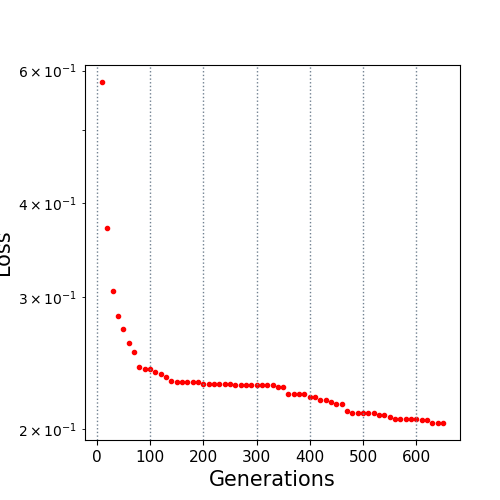

The data file committed next to this chart (first rows):
10.0, 0.579287
20.0, 0.3704
30.0, 0.3057
40.0, 0.2825
50.0, 0.2715
60.0, 0.2606
70.0, 0.2531
80.0, 0.2422
90.0, 0.2402
100.0, 0.2402
110.0, 0.2383
120.0, 0.2369
130.0, 0.2348
140.0, 0.2319
150.0, 0.2309
160.0, 0.2309
170.0, 0.2309
180.0, 0.2309
190.0, 0.2309
200.0, 0.2299
210.0, 0.2299
220.0, 0.2299
230.0, 0.2298
240.0, 0.2296
250.0, 0.2296
260.0, 0.2291
270.0, 0.2291
280.0, 0.2291
290.0, 0.2291
300.0, 0.2291
310.0, 0.2291
320.0, 0.2291
330.0, 0.2291
340.0, 0.2278
350.0, 0.2273
360.0, 0.2229
370.0, 0.2229
380.0, 0.2224
390.0, 0.2224
400.0, 0.2204
410.0, 0.2204
420.0, 0.2188
430.0, 0.2188
440.0, 0.2171
450.0, 0.2161
460.0, 0.2161
470.0, 0.2112
480.0, 0.21
490.0, 0.21
500.0, 0.21
510.0, 0.21
520.0, 0.21
530.0, 0.209
540.0, 0.2089
550.0, 0.2076
560.0, 0.2061
570.0, 0.2061
580.0, 0.2061
590.0, 0.2061
600.0, 0.206
610.0, 0.2058
... 4 more rows
